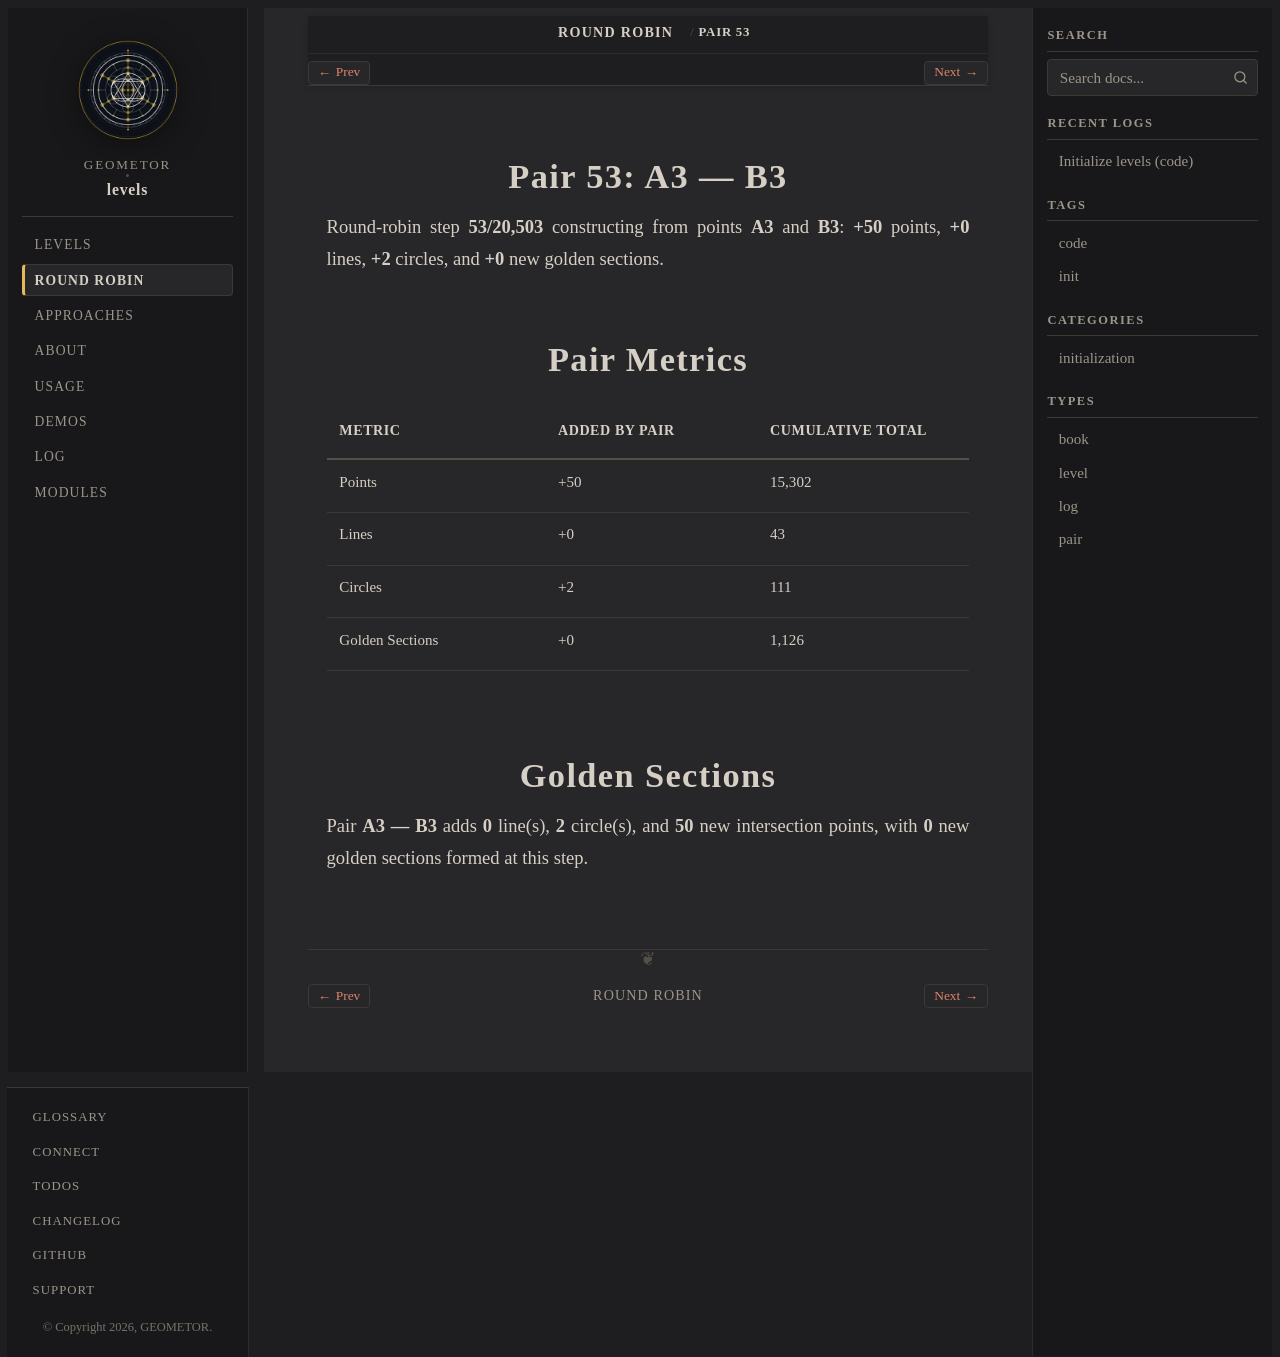

repository: geometor/levels · page: round-robin/pair-53-a3-b3/index.html · generator: sphinx

:type: pair
:order: 53

================
Pair 53: A3 — B3
================

.. container:: lead

   Round-robin step **53/20,503** constructing from points **A3** and **B3**: **+50** points, **+0** lines, **+2** circles, and **+0** new golden sections.

Pair Metrics
============

.. list-table::
   :header-rows: 1
   :widths: 34 33 33

   * - Metric
     - Added by Pair
     - Cumulative Total
   * - Points
     - +50
     - 15,302
   * - Lines
     - +0
     - 43
   * - Circles
     - +2
     - 111
   * - Golden Sections
     - +0
     - 1,126

Golden Sections
===============

Pair **A3 — B3** adds **0** line(s), **2** circle(s), and **50** new intersection points, with **0** new golden sections formed at this step.
